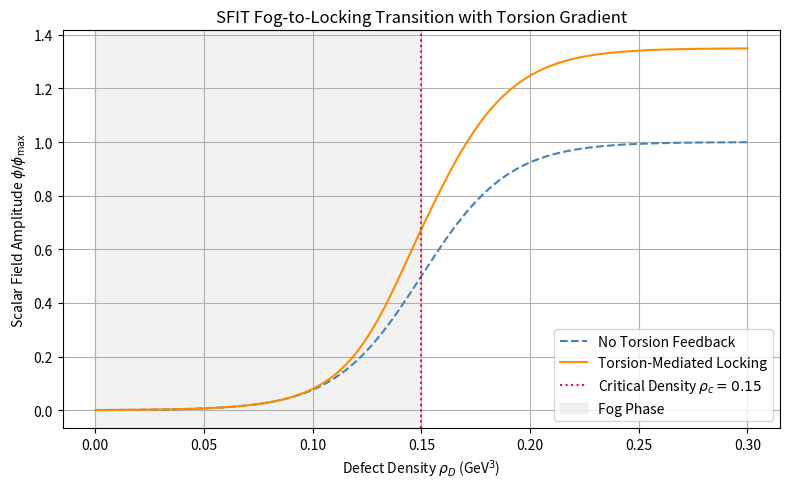

Python code for this plot:
import numpy as np
import matplotlib.pyplot as plt

# Critical defect density
rho_c = 0.15
rho_D = np.linspace(0, 0.3, 500)

# SFIT-style binary locking activation (not used for smooth curve, but included)
def activation(rho):
    return np.where(rho >= rho_c, 1.0, 0.0)

# Smooth locking curve (sigmoid transition near rho_c)
def locking_prob(rho):
    return 1 / (1 + np.exp(-50 * (rho - rho_c)))

# Torsion gradient modifier — Gaussian bump around rho_c
def torsion_mod(rho, amp=0.35, width=0.025):
    return 1 + amp * np.exp(-((np.clip(rho, 0, rho_c) - rho_c)**2) / (2 * width**2))

# Compute base and torsion-modulated locking curves
base_curve = locking_prob(rho_D)
torsion_curve = base_curve * torsion_mod(rho_D)

# Plotting
plt.figure(figsize=(8, 5))
plt.plot(rho_D, base_curve, label='No Torsion Feedback', linestyle='--', color='steelblue')
plt.plot(rho_D, torsion_curve, label='Torsion-Mediated Locking', color='darkorange')
plt.axvline(rho_c, color='crimson', linestyle=':', label=r'Critical Density $\rho_c = 0.15$')
plt.axvspan(0, rho_c, alpha=0.1, color='gray', label='Fog Phase')

# Axis labels with SFIT terminology
plt.xlabel('Defect Density $\\rho_D$ (GeV$^3$)')
plt.ylabel('Scalar Field Amplitude $\\phi/\\phi_{\\rm max}$')
plt.title('SFIT Fog-to-Locking Transition with Torsion Gradient')
plt.legend(loc='lower right')
plt.grid(True)
plt.tight_layout()
plt.show()
